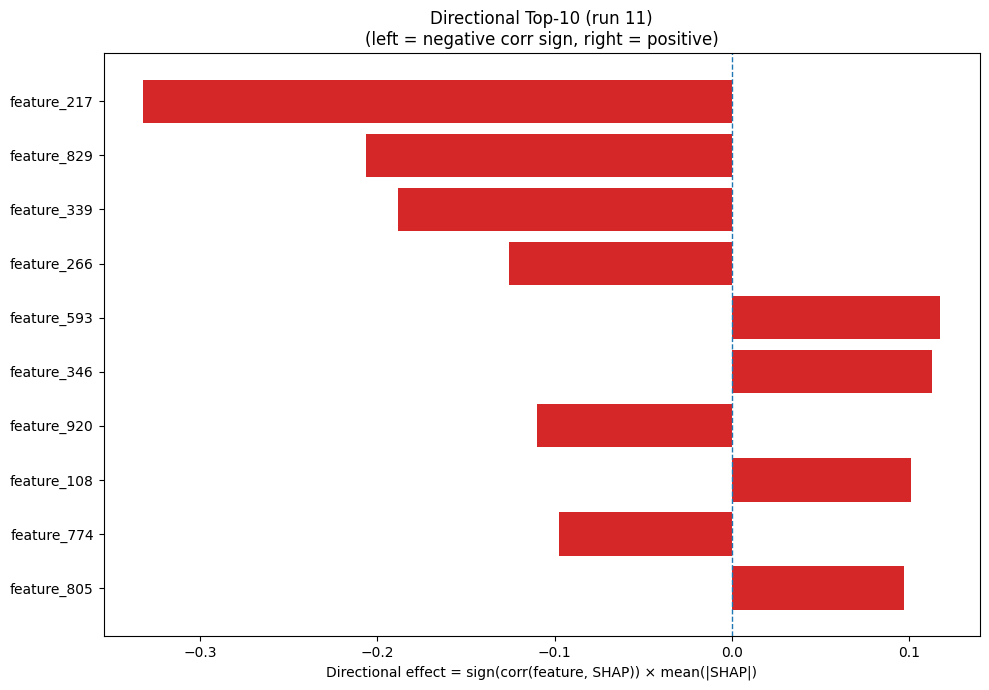

Source data for this figure (header and first rows):
Index, Feature, CorrSign, MeanAbsSHAP, DirectionalEffect
217, feature_217, -1.0, 0.3319, -0.3319
829, feature_829, -1.0, 0.2063, -0.2063
339, feature_339, -1.0, 0.1883, -0.1883
266, feature_266, -1.0, 0.1255, -0.1255
593, feature_593, 1.0, 0.1173, 0.1173
346, feature_346, 1.0, 0.1126, 0.1126
920, feature_920, -1.0, 0.1102, -0.1102
108, feature_108, 1.0, 0.1007, 0.1007
774, feature_774, -1.0, 0.09741, -0.09741
805, feature_805, 1.0, 0.09685, 0.09685
899, feature_899, 1.0, 0.09027, 0.09027
425, feature_425, 1.0, 0.08672, 0.08672
889, feature_889, -1.0, 0.07416, -0.07416
312, feature_312, -1.0, 0.07229, -0.07229
815, feature_815, 1.0, 0.06377, 0.06377
39, feature_39, 1.0, 0.05632, 0.05632
657, feature_657, -1.0, 0.05583, -0.05583
56, feature_56, 1.0, 0.0551, 0.0551
420, feature_420, -1.0, 0.05287, -0.05287
864, feature_864, -1.0, 0.05275, -0.05275
653, feature_653, -1.0, 0.05196, -0.05196
611, feature_611, 1.0, 0.05045, 0.05045
337, feature_337, 1.0, 0.04808, 0.04808
377, feature_377, -1.0, 0.04777, -0.04777
234, feature_234, -1.0, 0.04625, -0.04625
421, feature_421, 1.0, 0.04104, 0.04104
844, feature_844, 1.0, 0.03998, 0.03998
788, feature_788, 1.0, 0.03886, 0.03886
940, feature_940, 1.0, 0.03429, 0.03429
969, feature_969, 1.0, 0.03308, 0.03308
268, feature_268, 1.0, 0.03275, 0.03275
811, feature_811, -1.0, 0.03244, -0.03244
848, feature_848, 1.0, 0.03241, 0.03241
987, feature_987, 1.0, 0.03197, 0.03197
271, feature_271, -1.0, 0.03134, -0.03134
338, feature_338, 1.0, 0.03129, 0.03129
636, feature_636, 1.0, 0.03013, 0.03013
543, feature_543, -1.0, 0.02998, -0.02998
698, feature_698, 1.0, 0.0293, 0.0293
732, feature_732, -1.0, 0.02711, -0.02711
712, feature_712, -1.0, 0.02689, -0.02689
727, feature_727, 1.0, 0.0268, 0.0268
916, feature_916, 1.0, 0.02645, 0.02645
424, feature_424, -1.0, 0.0259, -0.0259
450, feature_450, 1.0, 0.02484, 0.02484
107, feature_107, 1.0, 0.02411, 0.02411
449, feature_449, -1.0, 0.02339, -0.02339
595, feature_595, 1.0, 0.02336, 0.02336
285, feature_285, -1.0, 0.0233, -0.0233
621, feature_621, -1.0, 0.02309, -0.02309
946, feature_946, -1.0, 0.02258, -0.02258
838, feature_838, 1.0, 0.02207, 0.02207
116, feature_116, -1.0, 0.02164, -0.02164
812, feature_812, 1.0, 0.02122, 0.02122
754, feature_754, 1.0, 0.02112, 0.02112
91, feature_91, 1.0, 0.02096, 0.02096
89, feature_89, 1.0, 0.02093, 0.02093
583, feature_583, -1.0, 0.02042, -0.02042
881, feature_881, -1.0, 0.02038, -0.02038
759, feature_759, -1.0, 0.02038, -0.02038
... 964 more rows
